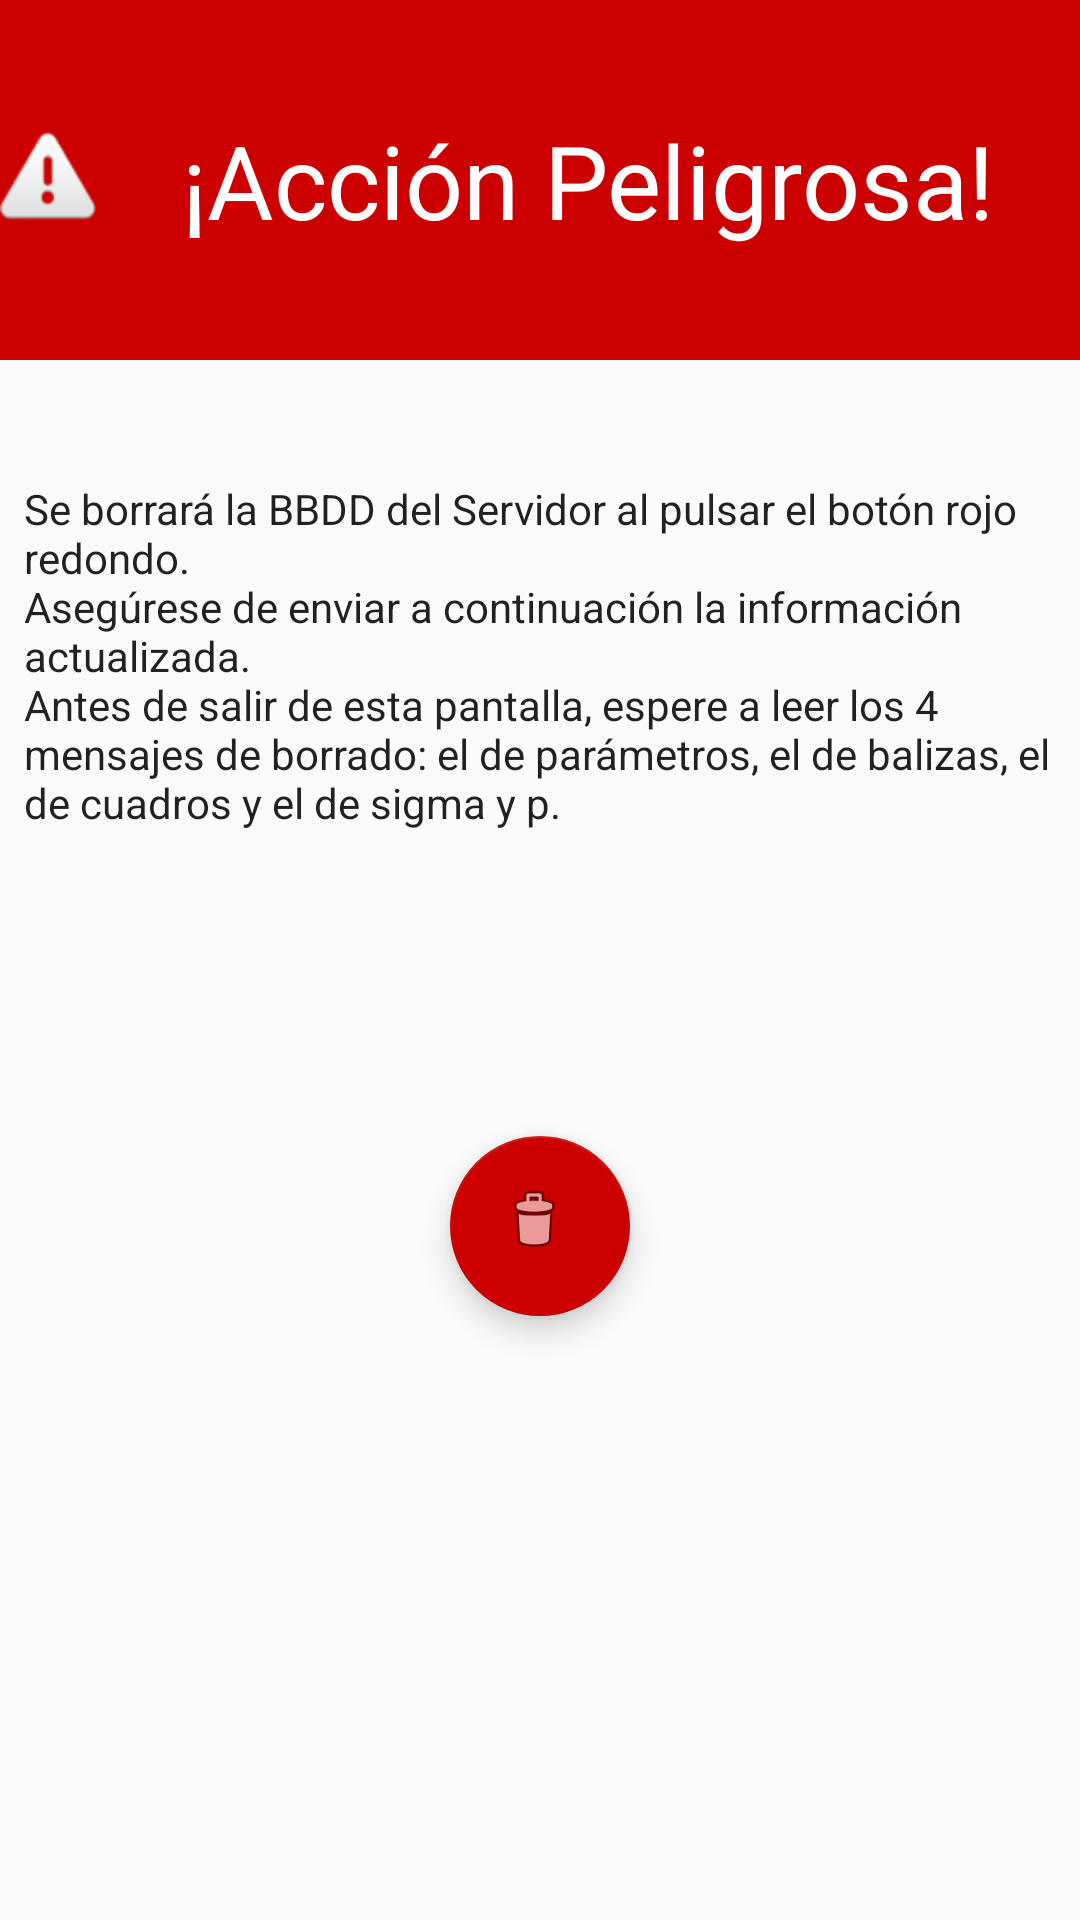

Write the Android layout XML for this screen, with the resource values it uses.
<!-- AndroidManifest.xml: activity theme NoBarra -->
<!-- res/layout/activity_borrar_bbddservidor.xml -->
<?xml version="1.0" encoding="utf-8"?>
<android.support.constraint.ConstraintLayout xmlns:android="http://schemas.android.com/apk/res/android"
    xmlns:app="http://schemas.android.com/apk/res-auto"
    xmlns:tools="http://schemas.android.com/tools"
    android:layout_width="match_parent"
    android:layout_height="match_parent"
    tools:context="nos.nakisha.org.miMuseoNOS.BorrarBBDDServidorActivity">

    <TextView
        android:id="@+id/textView9"
        android:layout_width="0dp"
        android:layout_height="120dp"
        android:background="@android:color/holo_red_dark"
        android:drawableLeft="@android:drawable/ic_dialog_alert"
        android:gravity="center"
        android:text="¡Acción Peligrosa!"
        android:textAppearance="@style/TextAppearance.AppCompat.Display1"
        android:textColor="@android:color/white"
        app:layout_constraintEnd_toEndOf="parent"
        app:layout_constraintStart_toStartOf="parent"
        app:layout_constraintTop_toTopOf="parent" />

    <TextView
        android:id="@+id/textView10"
        android:layout_width="wrap_content"
        android:layout_height="wrap_content"
        android:layout_marginEnd="8dp"
        android:layout_marginStart="8dp"
        android:layout_marginTop="32dp"
        android:padding="8dp"
        android:text="@string/infoPeligro"
        android:textAppearance="@style/TextAppearance.AppCompat.Body1"
        app:layout_constraintEnd_toEndOf="parent"
        app:layout_constraintStart_toStartOf="parent"
        app:layout_constraintTop_toBottomOf="@+id/textView9" />

    <android.support.design.widget.FloatingActionButton
        android:id="@+id/fabBorrarBBDDSV"
        android:layout_width="64dp"
        android:layout_height="60dp"
        android:layout_marginBottom="8dp"
        android:layout_marginEnd="8dp"
        android:layout_marginStart="8dp"
        android:layout_marginTop="8dp"
        android:clickable="true"
        app:backgroundTint="@android:color/holo_red_dark"
        app:layout_constraintBottom_toBottomOf="parent"
        app:layout_constraintEnd_toEndOf="parent"
        app:layout_constraintStart_toStartOf="parent"
        app:layout_constraintTop_toBottomOf="@+id/textView10"
        app:layout_constraintVertical_bias="0.307"
        app:srcCompat="@android:drawable/ic_menu_delete" />
</android.support.constraint.ConstraintLayout>
<!-- resources referenced by this layout -->
<resources>
  <string name="infoPeligro">Se borrará la BBDD del Servidor al pulsar el botón rojo redondo.
          \nAsegúrese de enviar a continuación la información actualizada.
          \nAntes de salir de esta pantalla, espere a leer los 4 mensajes de borrado: el de parámetros, el de balizas, el de cuadros y el de sigma y p.
      </string>
  <style name="NoBarra" parent="Theme.AppCompat.Light.NoActionBar">
          
          <item name="colorPrimary">@color/colorPrimary</item>
          <item name="colorPrimaryDark">@color/colorPrimaryDark</item>
          <item name="colorAccent">@color/colorAccent</item>
  
      </style>
  <color name="colorPrimary">#00b0ff</color>
  <color name="colorPrimaryDark">#0081cb</color>
  <color name="colorAccent">#69e2ff</color>
</resources>
